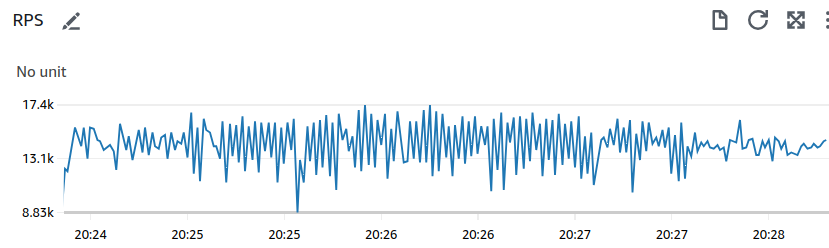

Source data for this figure (header and first rows):
2023/12/27 20:24:22, 12300
2023/12/27 20:24:23, 12130
2023/12/27 20:24:24, 14246
2023/12/27 20:24:25, 15532
2023/12/27 20:24:26, 14836
2023/12/27 20:24:27, 14077
2023/12/27 20:24:28, 15604
2023/12/27 20:24:29, 13053
2023/12/27 20:24:30, 15566
2023/12/27 20:24:31, 15428
2023/12/27 20:24:32, 14613
2023/12/27 20:24:33, 14450
2023/12/27 20:24:34, 13749
2023/12/27 20:24:35, 14083
2023/12/27 20:24:36, 14235
2023/12/27 20:24:37, 13649
2023/12/27 20:24:38, 12247
2023/12/27 20:24:39, 15840
2023/12/27 20:24:40, 14798
2023/12/27 20:24:41, 13778
2023/12/27 20:24:42, 14890
2023/12/27 20:24:43, 13030
2023/12/27 20:24:44, 13951
2023/12/27 20:24:45, 15400
2023/12/27 20:24:46, 13561
2023/12/27 20:24:47, 15535
2023/12/27 20:24:48, 13383
2023/12/27 20:24:49, 15210
2023/12/27 20:24:50, 14042
2023/12/27 20:24:51, 13909
2023/12/27 20:24:52, 14776
2023/12/27 20:24:53, 14996
2023/12/27 20:24:54, 13077
2023/12/27 20:24:55, 15190
2023/12/27 20:24:56, 13805
2023/12/27 20:24:57, 14469
2023/12/27 20:24:58, 14310
2023/12/27 20:24:59, 15175
2023/12/27 20:25:00, 13235
2023/12/27 20:25:01, 16719
2023/12/27 20:25:02, 11940
2023/12/27 20:25:03, 15587
2023/12/27 20:25:04, 11325
2023/12/27 20:25:05, 16264
2023/12/27 20:25:06, 15424
2023/12/27 20:25:07, 15228
2023/12/27 20:25:08, 14091
2023/12/27 20:25:09, 14068
2023/12/27 20:25:10, 13098
2023/12/27 20:25:11, 16025
2023/12/27 20:25:12, 11205
2023/12/27 20:25:13, 15848
2023/12/27 20:25:14, 13258
2023/12/27 20:25:15, 15748
2023/12/27 20:25:16, 12754
2023/12/27 20:25:17, 16444
2023/12/27 20:25:18, 12096
2023/12/27 20:25:19, 15646
2023/12/27 20:25:20, 12952
2023/12/27 20:25:21, 16075
2023/12/27 20:25:22, 12047
... 177 more rows
